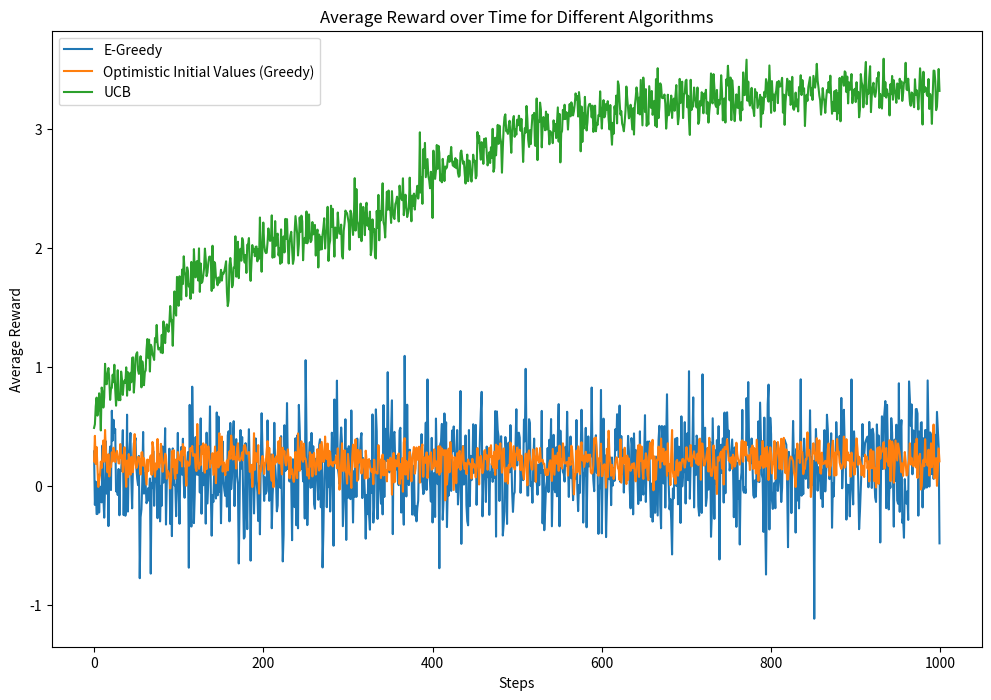

Here is the Python script that generated this plot:
import matplotlib.pyplot as plt
import numpy as np

class Bandit:
    def __init__(self, k):
        self.k = k
        self.means = np.random.normal(0, 3, k)
        self.arms = [self._pull_arm(mean) for mean in self.means]

    def _pull_arm(self, mean):
        return lambda: np.random.normal(mean, 1)

    def pull(self, arm):
        return self.arms[arm]()


def run_agent(bandit, algorithm, steps):
    rewards = np.zeros(steps)
    for step in range(steps):
        arm = algorithm.selector()
        reward = bandit.pull(arm)
        algorithm.update(arm, reward)
        rewards[step] = reward
    return rewards


class agent:
    def __init__(self, k):
        self.k = k
        self.qvals = np.zeros(k)
        self.arm_counts = np.zeros(k)

    def update(self, arm, reward):
        self.arm_counts[arm] += 1
        # n+1
        self.qvals[arm] += (reward - self.qvals[arm]) / self.arm_counts[arm]


class EGreedy(agent):
    def __init__(self, k, eps):
        super().__init__(k)
        self.eps = eps

    def selector(self):
        if np.random.random() > self.eps:
            return np.random.randint(0, self.k)
        else:
            return np.argmax(self.qvals)


class OptisticGreed(agent):
    def __init__(self, k, scale):
        super().__init__(k)
        self.qvals = np.ones(self.k) * scale

    def selector(self):
        return np.argmax(self.qvals)


class UCB(agent):
    def __init__(self, k, tradeoff):
        super().__init__(k)
        self.tradeoff = tradeoff
        # avoid log zero issues
        self.total = 1

    def selector(self):
        self.total += 1
        # avoid div by 0 issues
        offset = 0.1
        return np.argmax(
            self.qvals + self.tradeoff * (np.sqrt(np.divide(np.log(self.total), self.arm_counts + offset))))

k = 10
steps = 1000
runs = 100

epsilon = 0.1
optimism_scale = 5
c = 2

algorithms = [
    (EGreedy(k, epsilon), "E-Greedy"),
    (OptisticGreed(k, optimism_scale), "Optimistic Initial Values (Greedy)"),
    (UCB(k, c), "UCB")
]

plt.figure(figsize=(12, 8))

for algorithm, label in algorithms:
    all_rewards = np.zeros(steps)
    for _ in range(runs):
        bandit = Bandit(k)
        rewards = run_agent(bandit, algorithm, steps)
        all_rewards += rewards
    all_rewards /= runs
    plt.plot(all_rewards, label=label)

plt.xlabel("Steps")
plt.ylabel("Average Reward")
plt.title("Average Reward over Time for Different Algorithms")
plt.legend()
plt.show()

# plt.savefig("exercise.png")


